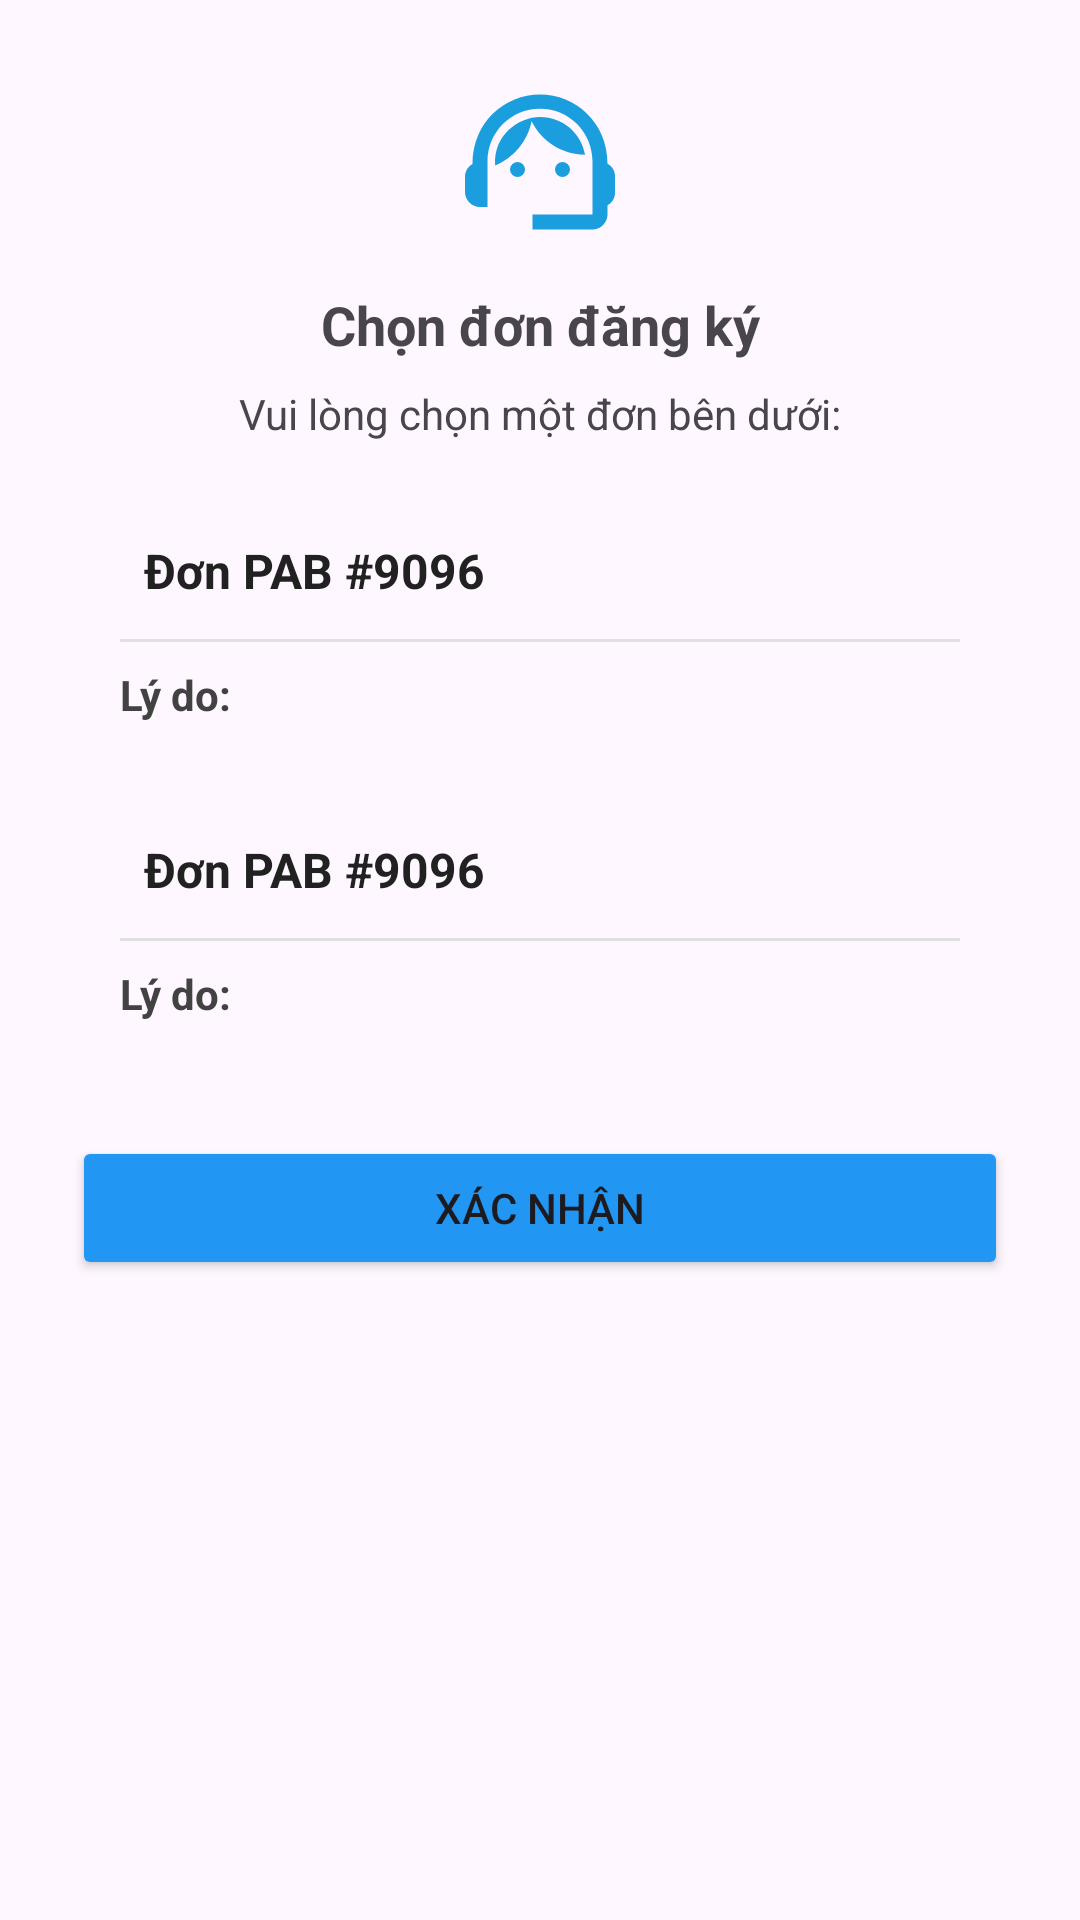

This screen was rendered from an Android layout file. Write that file and the resources it references.
<!-- AndroidManifest.xml: application theme Theme.VGCamera -->
<!-- res/layout/dialog_order_selection.xml -->
<?xml version="1.0" encoding="utf-8"?>
<LinearLayout xmlns:android="http://schemas.android.com/apk/res/android"
    xmlns:app="http://schemas.android.com/apk/res-auto"
    android:orientation="vertical"
    android:background="@drawable/dialog_bg"
    android:padding="24dp"
    android:layout_width="match_parent"
    android:layout_height="wrap_content">

    <ImageView
        android:id="@+id/dialogIcon"
        android:layout_width="60dp"
        android:layout_height="60dp"
        android:layout_gravity="center"
        android:src="@drawable/baseline_support_agent_24"
        />

    <TextView
        android:id="@+id/dialogTitle"
        android:layout_width="match_parent"
        android:layout_height="wrap_content"
        android:layout_marginTop="12dp"
        android:gravity="center"
        android:textStyle="bold"
        android:textSize="18sp"
        android:text="Chọn đơn đăng ký" />

    
    <TextView
        android:id="@+id/dialogMessage"
        android:layout_width="match_parent"
        android:layout_height="wrap_content"
        android:layout_marginTop="8dp"
        android:gravity="center"
        android:textSize="14sp"
        android:text="Vui lòng chọn một đơn bên dưới:" />

    
    <LinearLayout
        android:layout_width="match_parent"
        android:layout_height="wrap_content"
        android:layout_marginTop="16dp"
        android:orientation="vertical">

        
        <include
            android:id="@+id/orderItem1"
            layout="@layout/item_order_selection"
            android:layout_width="match_parent"
            android:layout_height="wrap_content" />

        
        <include
            android:id="@+id/orderItem2"
            layout="@layout/item_order_selection"
            android:layout_width="match_parent"
            android:layout_height="wrap_content" />

    </LinearLayout>

    
    <Button
        android:id="@+id/btnConfirm"
        android:layout_width="match_parent"
        android:layout_height="wrap_content"
        android:layout_marginTop="16dp"
        android:text="Xác nhận"
        android:backgroundTint="@color/bluesuccess" />

</LinearLayout>
<!-- res/layout/item_order_selection.xml (included above) -->
<?xml version="1.0" encoding="utf-8"?>
<LinearLayout xmlns:android="http://schemas.android.com/apk/res/android"
    xmlns:app="http://schemas.android.com/apk/res-auto"
    android:id="@+id/cardContainer"
    android:layout_width="match_parent"
    android:layout_height="wrap_content"
    android:orientation="vertical"
    android:layout_marginBottom="12dp"
    android:background="@drawable/dialog_bg"
    android:padding="16dp"
    android:clickable="true"
    android:focusable="true">

    
    <LinearLayout
        android:layout_width="match_parent"
        android:layout_height="wrap_content"
        android:orientation="horizontal"
        android:gravity="center_vertical">

        
        <ImageView
            android:id="@+id/checkIcon"
            android:layout_width="24dp"
            android:layout_height="24dp"
            android:src="@drawable/ic_check_circle"
            android:tint="@color/bluesuccess"
            android:visibility="gone" />

        
        <TextView
            android:id="@+id/tvOrderTitle"
            android:layout_width="0dp"
            android:layout_height="wrap_content"
            android:layout_weight="1"
            android:layout_marginStart="8dp"
            android:textStyle="bold"
            android:textSize="16sp"
            android:textColor="#212121"
            android:text="Đơn PAB #9096" />

    </LinearLayout>

    
    <View
        android:layout_width="match_parent"
        android:layout_height="1dp"
        android:layout_marginTop="12dp"
        android:layout_marginBottom="8dp"
        android:background="#E0E0E0" />

    
    <TextView
        android:id="@+id/tvReasonsLabel"
        android:layout_width="match_parent"
        android:layout_height="wrap_content"
        android:textStyle="bold"
        android:textSize="14sp"
        android:textColor="#424242"
        android:text="Lý do:" />

    
    <LinearLayout
        android:id="@+id/layoutReasons"
        android:layout_width="match_parent"
        android:layout_height="wrap_content"
        android:layout_marginTop="6dp"
        android:orientation="vertical">
        
    </LinearLayout>

</LinearLayout>
<!-- resources referenced by this layout -->
<resources>
  <color name="bluesuccess">#2196F3</color>
  <!-- drawable baseline_support_agent_24 (drawable) -->
  <vector xmlns:android="http://schemas.android.com/apk/res/android" android:height="24dp" android:tint="#1B9EDE" android:viewportHeight="24" android:viewportWidth="24" android:width="24dp">
        
      <path android:fillColor="@android:color/white" android:pathData="M21,12.22C21,6.73 16.74,3 12,3c-4.69,0 -9,3.65 -9,9.28C2.4,12.62 2,13.26 2,14v2c0,1.1 0.9,2 2,2h1v-6.1c0,-3.87 3.13,-7 7,-7s7,3.13 7,7V19h-8v2h8c1.1,0 2,-0.9 2,-2v-1.22c0.59,-0.31 1,-0.92 1,-1.64v-2.3C22,13.14 21.59,12.53 21,12.22z"/>
        
      <path android:fillColor="@android:color/white" android:pathData="M9,13m-1,0a1,1 0,1 1,2 0a1,1 0,1 1,-2 0"/>
        
      <path android:fillColor="@android:color/white" android:pathData="M15,13m-1,0a1,1 0,1 1,2 0a1,1 0,1 1,-2 0"/>
        
      <path android:fillColor="@android:color/white" android:pathData="M18,11.03C17.52,8.18 15.04,6 12.05,6c-3.03,0 -6.29,2.51 -6.03,6.45c2.47,-1.01 4.33,-3.21 4.86,-5.89C12.19,9.19 14.88,11 18,11.03z"/>
      
  </vector>
  <style name="Theme.VGCamera" parent="Base.Theme.VGCamera" />
  <style name="Base.Theme.VGCamera" parent="Theme.Material3.DayNight.NoActionBar">
          
          
      </style>
</resources>
